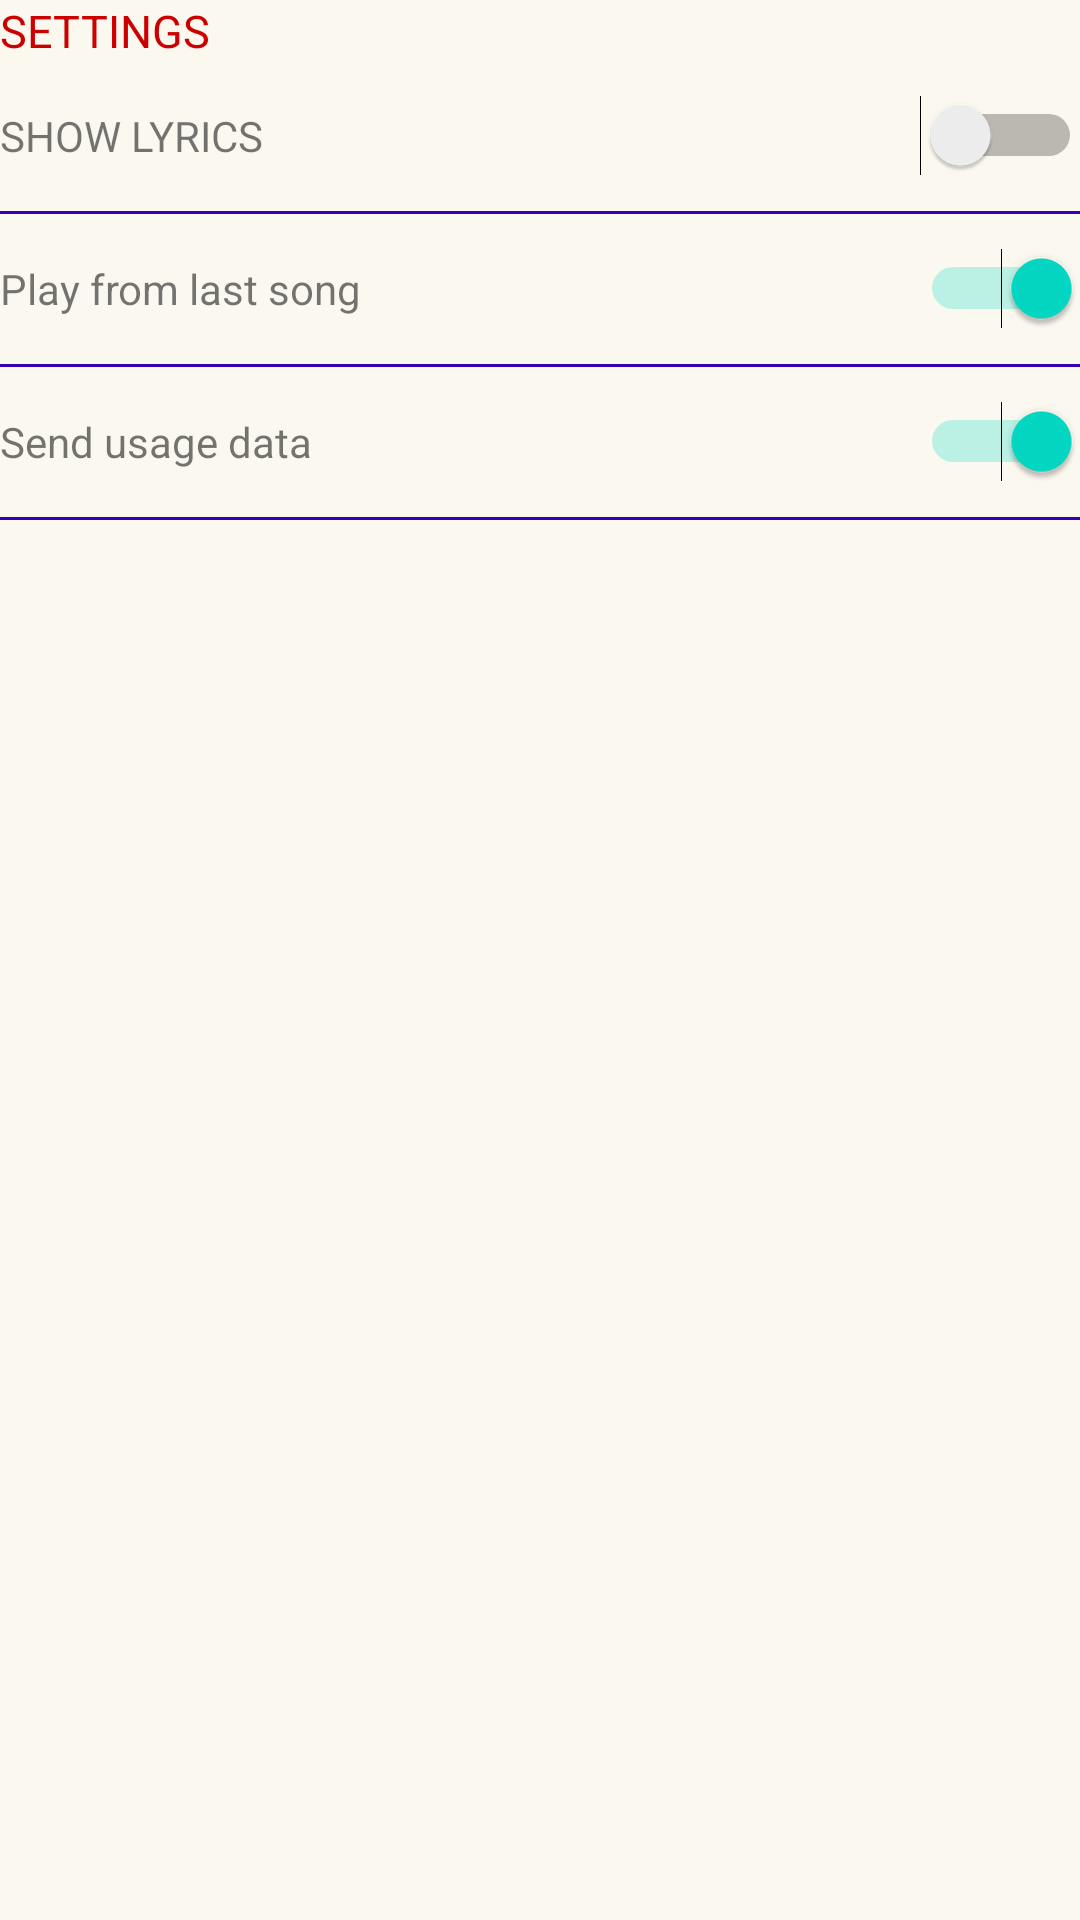

The Android layout XML behind this screen, and the referenced resources:
<!-- AndroidManifest.xml: application theme AppTheme -->
<!-- res/layout/activity_settings.xml -->
<?xml version="1.0" encoding="utf-8"?>
<ScrollView xmlns:android="http://schemas.android.com/apk/res/android"
    xmlns:tools="http://schemas.android.com/tools"
    android:layout_width="match_parent"
    android:layout_height="match_parent"
    android:paddingBottom="@dimen/activity_vertical_margin"
    android:paddingLeft="@dimen/activity_horizontal_margin"
    android:paddingRight="@dimen/activity_horizontal_margin"
    android:paddingTop="@dimen/activity_vertical_margin"
    android:background="#FBF8EF"
    tools:context=".SettingsActivity">

    <LinearLayout
        android:layout_width="match_parent"
        android:layout_height="match_parent"
        android:orientation="vertical">

        <TextView
            android:layout_width="match_parent"
            android:layout_height="0dp"
            android:layout_weight="1"
            android:text="@string/settingsDescription"
            style="@style/description"/>

        <RelativeLayout
            android:layout_width="match_parent"
            android:layout_height="50dp">

            <TextView
                android:layout_width="wrap_content"
                android:layout_height="wrap_content"
                android:text="@string/showSongLyrics"
                android:layout_centerVertical="true"
                android:layout_alignParentLeft="true"
                android:layout_alignParentStart="true" />

            <Switch
                android:layout_width="wrap_content"
                android:layout_height="wrap_content"
                android:layout_alignParentRight="true"
                android:layout_centerVertical="true"/>

        </RelativeLayout>

        <View
            android:layout_width="match_parent"
            android:layout_height="1dp"
            android:background="@color/colorPrimaryDark"/>

        <RelativeLayout
            android:layout_width="match_parent"
            android:layout_height="50dp">

            <TextView
                android:layout_width="wrap_content"
                android:layout_height="wrap_content"
                android:text="@string/continueFromLastSong"
                android:layout_centerVertical="true"
                android:layout_alignParentLeft="true"
                android:layout_alignParentStart="true" />

            <Switch
                android:layout_width="wrap_content"
                android:layout_height="wrap_content"
                android:layout_alignParentRight="true"
                android:layout_centerVertical="true"
                android:checked="true"/>

        </RelativeLayout>

        <View
            android:layout_width="match_parent"
            android:layout_height="1dp"
            android:background="@color/colorPrimaryDark"/>

        <RelativeLayout
            android:layout_width="match_parent"
            android:layout_height="50dp">

            <TextView
                android:layout_width="wrap_content"
                android:layout_height="wrap_content"
                android:text="@string/anonymousData"
                android:layout_centerVertical="true"
                android:layout_alignParentLeft="true"
                android:layout_alignParentStart="true" />

            <Switch
                android:layout_width="wrap_content"
                android:layout_height="wrap_content"
                android:layout_alignParentRight="true"
                android:layout_centerVertical="true"
                android:checked="true"/>

        </RelativeLayout>

        <View
            android:layout_width="match_parent"
            android:layout_height="1dp"
            android:background="@color/colorPrimaryDark"/>


    </LinearLayout>


</ScrollView>
<!-- resources referenced by this layout -->
<resources>
  <string name="anonymousData">Send usage data</string>
  <string name="continueFromLastSong">Play from last song</string>
  <string name="settingsDescription">SETTINGS</string>
  <string name="showSongLyrics">SHOW LYRICS</string>
  <style name="description">
          <item name="android:textSize">15sp</item>
          <item name="android:textColor">@android:color/holo_red_dark</item>
      </style>
  <style name="AppTheme" parent="Theme.AppCompat.Light.DarkActionBar">
          
          <item name="colorPrimary">@color/colorPrimary</item>
          <item name="colorPrimaryDark">@color/colorPrimaryDark</item>
          <item name="colorAccent">@color/colorAccent</item>
  
      </style>
  <!-- not gathered from this repository: default colours our renderer supplied (Android Studio template values) -->
  <color name="colorPrimary">#FF6200EE</color>
  <color name="colorPrimaryDark">#FF3700B3</color>
  <color name="colorAccent">#FF03DAC5</color>
</resources>
